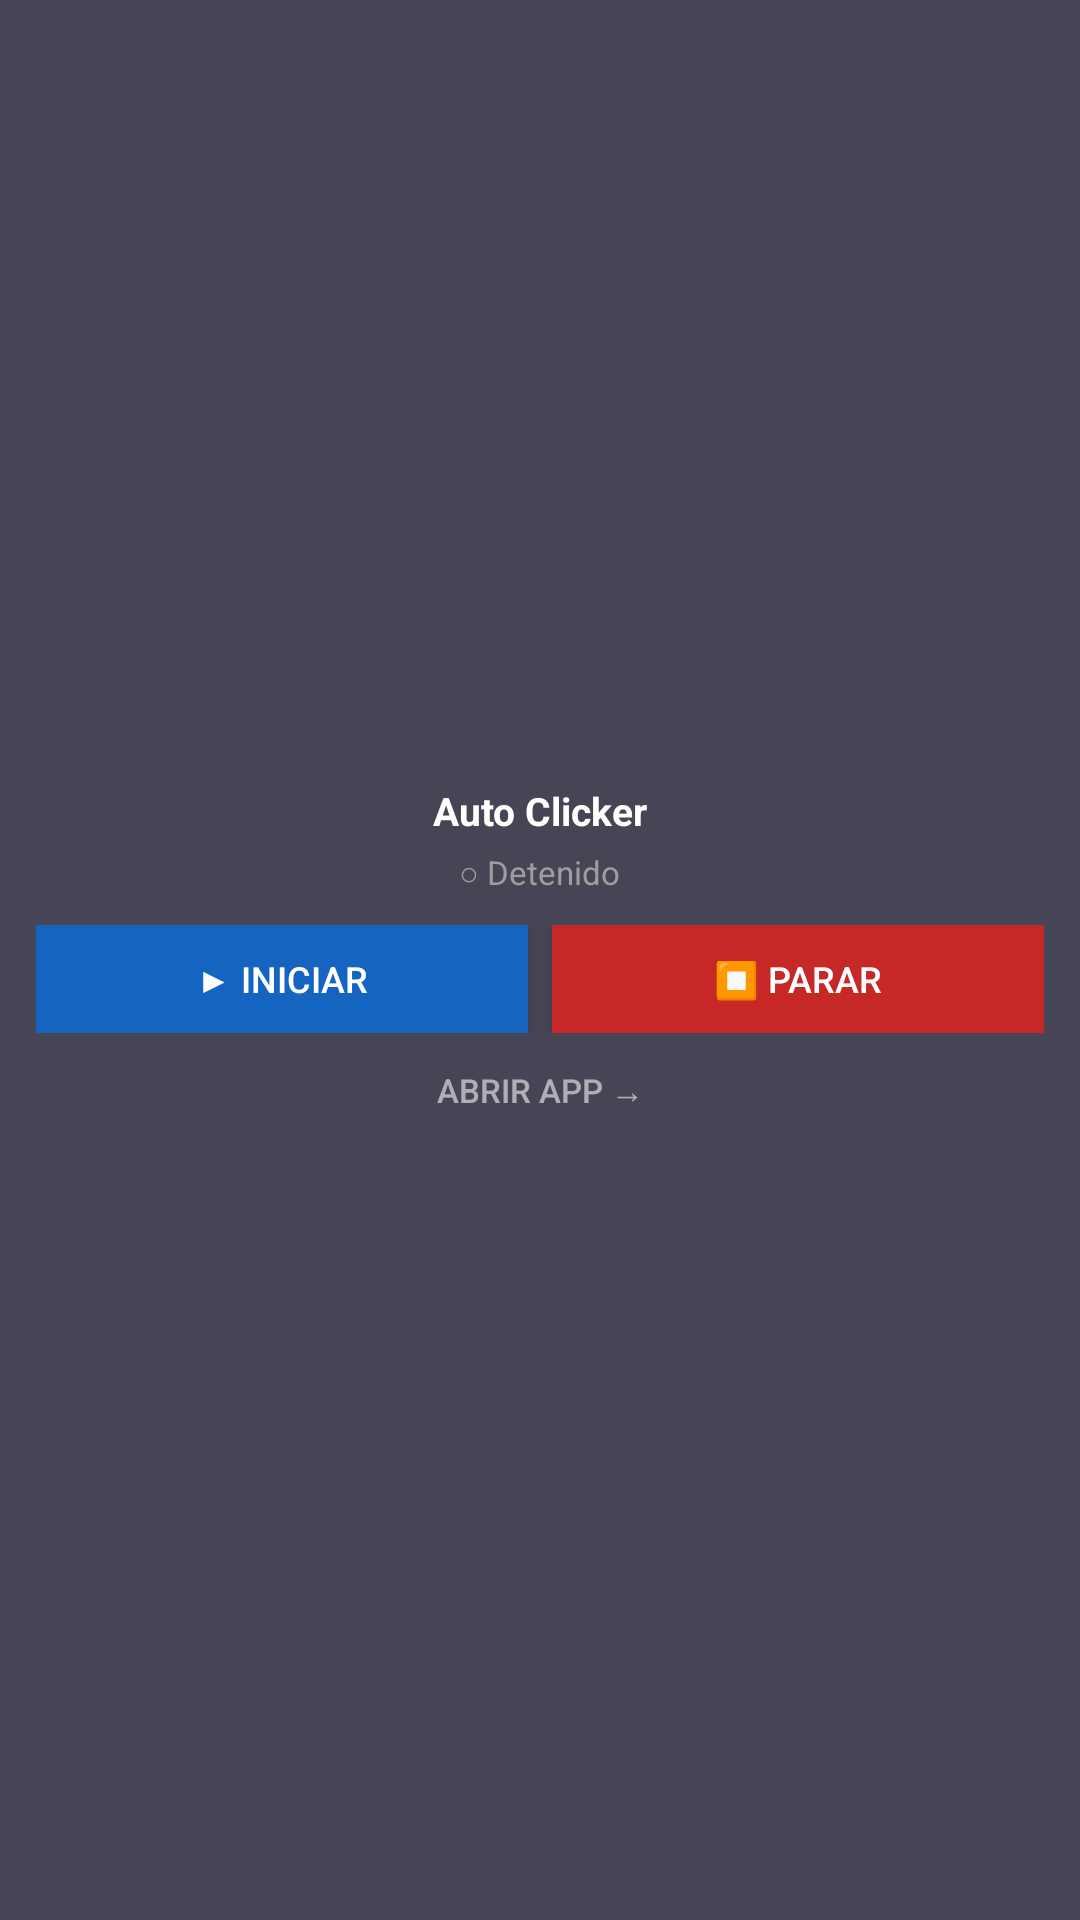

Here is an Android app screen rendered from its layout file. Give the layout XML and the strings, colors and styles it references.
<!-- AndroidManifest.xml: application theme Theme.AutoClicker -->
<!-- res/layout/widget_autoclicker.xml -->
<?xml version="1.0" encoding="utf-8"?>
<LinearLayout xmlns:android="http://schemas.android.com/apk/res/android"
    android:layout_width="match_parent"
    android:layout_height="match_parent"
    android:orientation="vertical"
    android:gravity="center"
    android:background="#CC1A1A2E"
    android:padding="12dp">

    <TextView
        android:layout_width="wrap_content"
        android:layout_height="wrap_content"
        android:text="Auto Clicker"
        android:textColor="#FFFFFF"
        android:textSize="13sp"
        android:textStyle="bold"
        android:layout_marginBottom="4dp" />

    <TextView
        android:id="@+id/tvWidgetState"
        android:layout_width="wrap_content"
        android:layout_height="wrap_content"
        android:text="○ Detenido"
        android:textColor="#9E9E9E"
        android:textSize="11sp"
        android:layout_marginBottom="10dp" />

    <LinearLayout
        android:layout_width="match_parent"
        android:layout_height="wrap_content"
        android:orientation="horizontal"
        android:gravity="center">

        <Button
            android:id="@+id/btnWidgetStart"
            android:layout_width="0dp"
            android:layout_height="36dp"
            android:layout_weight="1"
            android:text="▶ Iniciar"
            android:textColor="#FFFFFF"
            android:textSize="12sp"
            android:background="#1565C0"
            android:layout_marginEnd="4dp" />

        <Button
            android:id="@+id/btnWidgetStop"
            android:layout_width="0dp"
            android:layout_height="36dp"
            android:layout_weight="1"
            android:text="⏹ Parar"
            android:textColor="#FFFFFF"
            android:textSize="12sp"
            android:background="#C62828"
            android:layout_marginStart="4dp" />

    </LinearLayout>

    <Button
        android:id="@+id/btnWidgetOpen"
        android:layout_width="match_parent"
        android:layout_height="30dp"
        android:text="Abrir app →"
        android:textColor="#90FFFFFF"
        android:textSize="11sp"
        android:background="@android:color/transparent"
        android:layout_marginTop="4dp" />

</LinearLayout>
<!-- resources referenced by this layout -->
<resources>
  <style name="Theme.AutoClicker" parent="Theme.MaterialComponents.Light.NoActionBar">
          <item name="colorPrimary">@color/accent</item>
          <item name="colorPrimaryDark">@color/accent_dark</item>
          <item name="colorAccent">@color/accent</item>
          <item name="android:windowBackground">@color/background</item>
          <item name="android:statusBarColor">@color/accent_dark</item>
      </style>
  <color name="accent">#1565C0</color>
  <color name="accent_dark">#0D47A1</color>
  <color name="background">#F5F5F5</color>
</resources>
